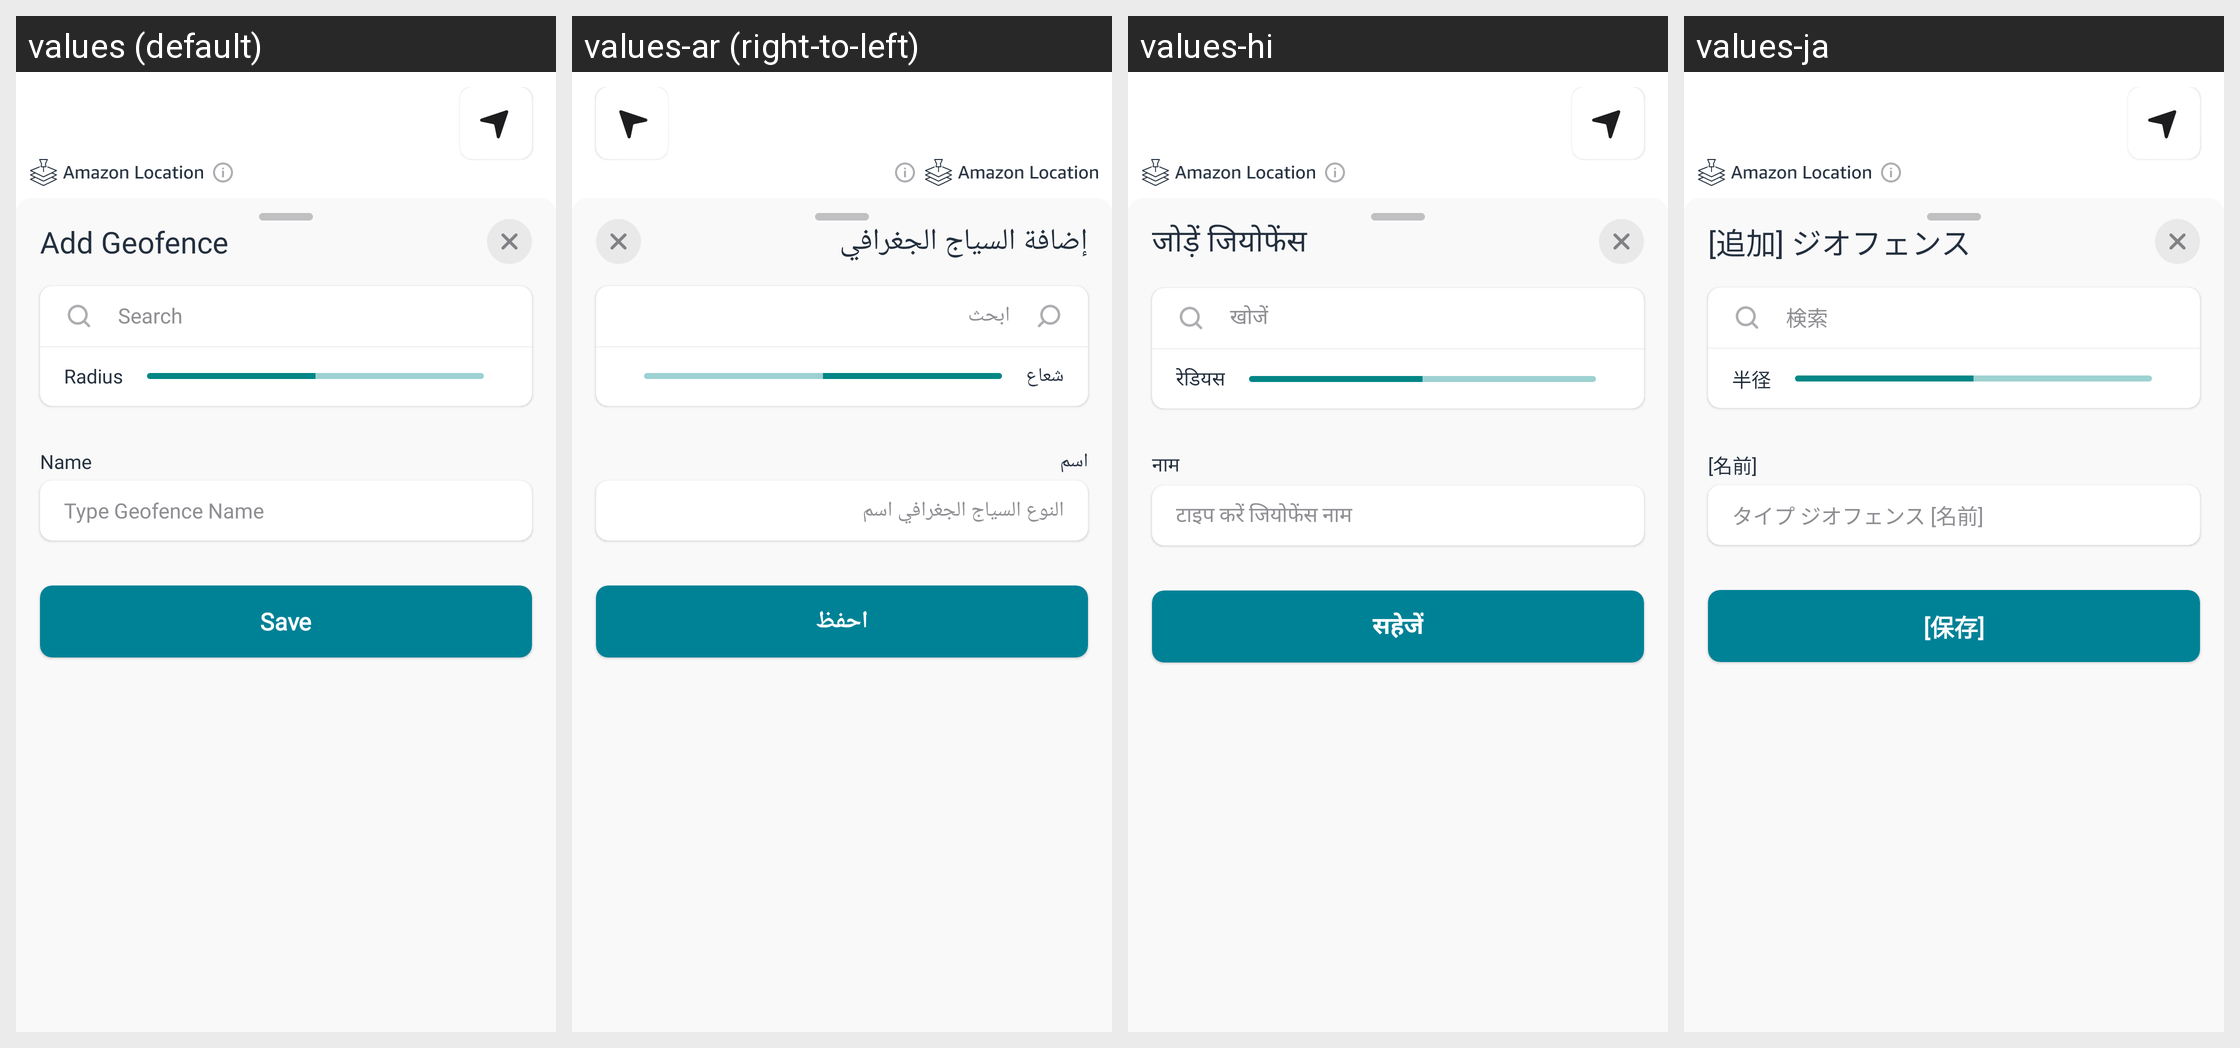

This grid shows one Android layout under several languages. Give, for every string resource on the screen, its name, the default text and each shown locale's text.
Android screen res/layout/bottom_sheet_add_geofence.xml rendered under 4 locales, left to right: values (default), values-ar (right-to-left), values-hi, values-ja. Device: Nexus 5 (rendered at 1080×1920; each locale shown at half size, 540×960, under a caption strip naming it); theme Theme.AmazonLocation.
Other locales in the repository, not shown: values-de, values-es, values-fr, values-it, values-iw, values-ko, values-pt, values-zh-rCN, values-zh-rTW.
Strings drawn on this screen, with the default value and each locale's value (text and hints the layout hard-codes, and strings that could not be matched under every locale, appear in the picture but are not listed):

add_geofence
  values: Add Geofence
  values-ar: إضافة السياج الجغرافي
  values-hi: जोड़ें जियोफेंस
  values-ja: [追加] ジオフェンス

search
  values: Search
  values-ar: ابحث
  values-hi: खोजें
  values-ja: 検索

radius
  values: Radius
  values-ar: شعاع
  values-hi: रेडियस
  values-ja: 半径

name
  values: Name
  values-ar: اسم
  values-hi: नाम
  values-ja: [名前]

type_geofence_name
  values: Type Geofence Name
  values-ar: النوع السياج الجغرافي اسم
  values-hi: टाइप करें जियोफेंस नाम
  values-ja: タイプ ジオフェンス [名前]

save
  values: Save
  values-ar: احفظ
  values-hi: सहेजें
  values-ja: [保存]
